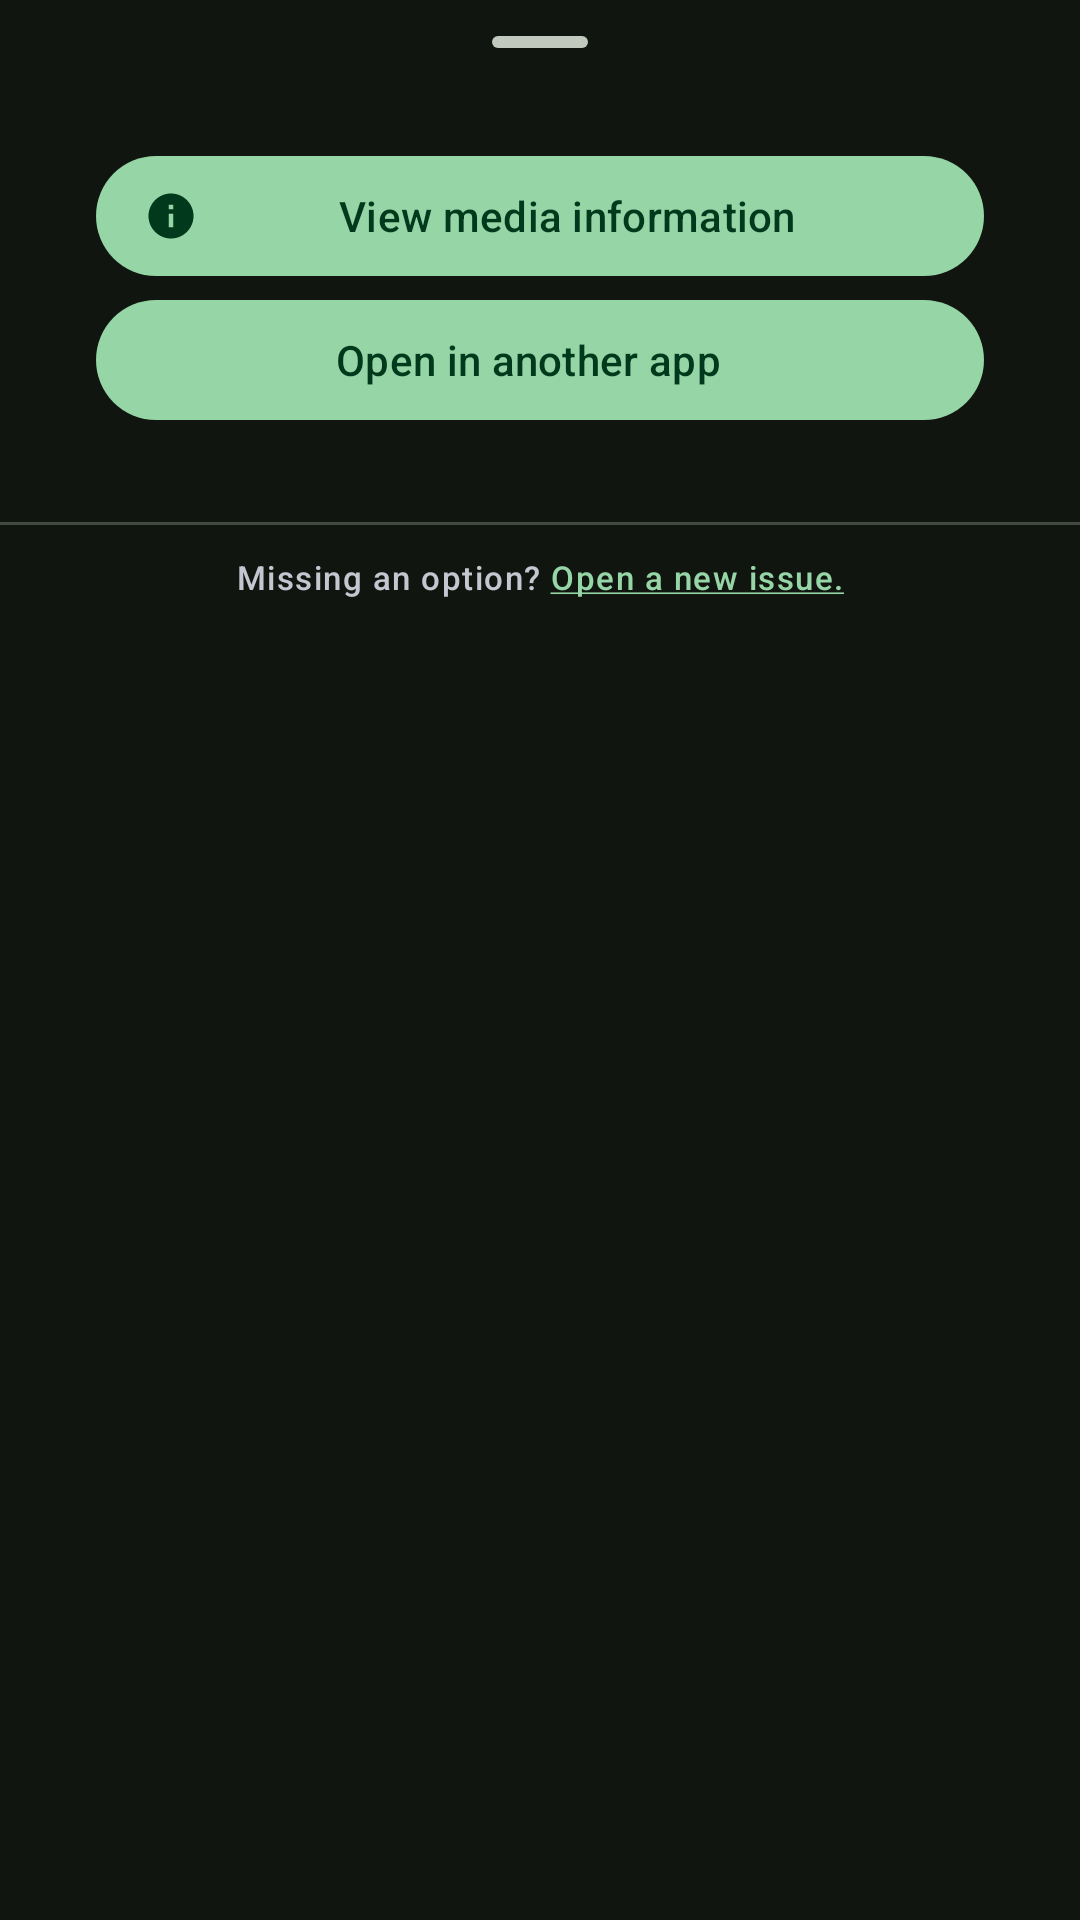

Android layout source for this screen:
<!-- AndroidManifest.xml: application theme AppTheme -->
<!-- res/layout/bottom_sheet_dialog_menu.xml -->
<?xml version="1.0" encoding="utf-8"?>
<LinearLayout xmlns:android="http://schemas.android.com/apk/res/android"
    xmlns:app="http://schemas.android.com/apk/res-auto"
    android:layout_width="match_parent"
    android:layout_height="wrap_content"
    android:gravity="center_horizontal"
    android:orientation="vertical"
    app:layout_behavior="com.google.android.material.bottomsheet.BottomSheetBehavior">

    <com.google.android.material.bottomsheet.BottomSheetDragHandleView
        android:layout_width="match_parent"
        android:layout_height="wrap_content"/>

    <com.google.android.material.button.MaterialButton
        style="@style/Widget.Material3.Button.Icon"
        android:layout_width="match_parent"
        android:layout_height="wrap_content"
        android:layout_marginStart="32dp"
        android:layout_marginEnd="32dp"
        android:id="@+id/menu_view_media_info"
        android:text="@string/menu_view_media_info"
        app:icon="@drawable/baseline_info_24" />

    <com.google.android.material.button.MaterialButton
        style="@style/Widget.Material3.Button.Icon"
        android:layout_width="match_parent"
        android:layout_height="wrap_content"
        android:layout_marginStart="32dp"
        android:layout_marginEnd="32dp"
        android:id="@+id/menu_open_external"
        android:text="@string/menu_open_external"
        app:icon="@drawable/baseline_open_in_new_24" />

    <Space
        android:layout_width="match_parent"
        android:layout_height="30dp" />

    <com.google.android.material.divider.MaterialDivider
        android:layout_width="match_parent"
        android:layout_height="wrap_content" />

    <Space
        android:layout_width="match_parent"
        android:layout_height="10dp" />

    <TextView
        style="?attr/textAppearanceLabelSmall"
        android:layout_width="match_parent"
        android:layout_height="wrap_content"
        android:id="@+id/menu_missing_option"
        android:text="@string/menu_missing_option"
        android:textAlignment="center" />

    <Space
        android:layout_width="match_parent"
        android:layout_height="10dp" />

</LinearLayout>
<!-- resources referenced by this layout -->
<resources>
  <!-- drawable baseline_info_24 (drawable) -->
  <vector xmlns:android="http://schemas.android.com/apk/res/android" android:height="24dp" android:tint="#AAAAAA" android:viewportHeight="24" android:viewportWidth="24" android:width="24dp">
        
      <path android:fillColor="@android:color/white" android:pathData="M12,2C6.48,2 2,6.48 2,12s4.48,10 10,10 10,-4.48 10,-10S17.52,2 12,2zM13,17h-2v-6h2v6zM13,9h-2L11,7h2v2z"/>
      
  </vector>
  <string name="menu_missing_option">Missing an option? <a href="https://github.com/borfei/musiqview/issues/new">Open a new issue.</a></string>
  <string name="menu_open_external">Open in another app</string>
  <string name="menu_view_media_info">View media information</string>
  <color name="md_theme_primary">#96D5A6</color>
  <color name="md_theme_onPrimary">#00391C</color>
  <color name="md_theme_primaryContainer">#12512E</color>
  <color name="md_theme_onPrimaryContainer">#B2F1C1</color>
  <color name="md_theme_secondary">#B6CCB8</color>
  <color name="md_theme_onSecondary">#223527</color>
  <color name="md_theme_secondaryContainer">#384B3C</color>
  <color name="md_theme_onSecondaryContainer">#D2E8D4</color>
  <color name="md_theme_tertiary">#A2CEDA</color>
  <color name="md_theme_onTertiary">#02363F</color>
  <color name="md_theme_tertiaryContainer">#214C57</color>
  <color name="md_theme_onTertiaryContainer">#BEEAF6</color>
  <color name="md_theme_error">#FFB4AB</color>
  <color name="md_theme_onError">#690005</color>
  <color name="md_theme_errorContainer">#93000A</color>
  <color name="md_theme_onErrorContainer">#FFDAD6</color>
  <color name="md_theme_background">#101510</color>
  <color name="md_theme_onBackground">#DFE4DC</color>
  <color name="md_theme_surface">#101510</color>
  <color name="md_theme_onSurface">#DFE4DC</color>
  <color name="md_theme_surfaceVariant">#414941</color>
  <color name="md_theme_onSurfaceVariant">#C1C9BF</color>
  <color name="md_theme_outline">#8B938A</color>
  <color name="md_theme_outlineVariant">#414941</color>
  <color name="md_theme_inverseSurface">#DFE4DC</color>
  <color name="md_theme_inverseOnSurface">#2C322D</color>
  <color name="md_theme_inversePrimary">#2E6A44</color>
  <color name="md_theme_primaryFixed">#B2F1C1</color>
  <color name="md_theme_onPrimaryFixed">#00210E</color>
  <color name="md_theme_primaryFixedDim">#96D5A6</color>
  <color name="md_theme_onPrimaryFixedVariant">#12512E</color>
  <color name="md_theme_secondaryFixed">#D2E8D4</color>
  <color name="md_theme_onSecondaryFixed">#0D1F13</color>
  <color name="md_theme_secondaryFixedDim">#B6CCB8</color>
  <color name="md_theme_onSecondaryFixedVariant">#384B3C</color>
  <color name="md_theme_tertiaryFixed">#BEEAF6</color>
  <color name="md_theme_onTertiaryFixed">#001F26</color>
  <color name="md_theme_tertiaryFixedDim">#A2CEDA</color>
  <color name="md_theme_onTertiaryFixedVariant">#214C57</color>
  <color name="md_theme_surfaceDim">#101510</color>
  <color name="md_theme_surfaceBright">#353A35</color>
  <color name="md_theme_surfaceContainerLowest">#0A0F0B</color>
  <color name="md_theme_surfaceContainerLow">#181D18</color>
  <color name="md_theme_surfaceContainer">#1C211C</color>
  <color name="md_theme_surfaceContainerHigh">#262B26</color>
  <color name="md_theme_surfaceContainerHighest">#313631</color>
</resources>
